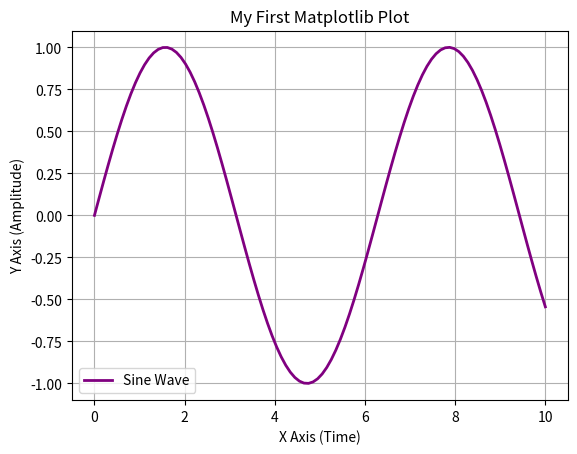

Python code for this plot:
import numpy as np
import matplotlib.pyplot as plt

# 1. Create some data points using NumPy
# Generates 100 evenly spaced numbers between 0 and 10
x = np.linspace(0, 10, 100)
y = np.sin(x)  # Compute the sine of each x value

# 2. Plot the data
plt.plot(x, y, label="Sine Wave", color="purple", linewidth=2)

# 3. Add labels and decorations
plt.title("My First Matplotlib Plot")
plt.xlabel("X Axis (Time)")
plt.ylabel("Y Axis (Amplitude)")
plt.grid(True)
plt.legend()

# 4. Display the window
plt.show()
